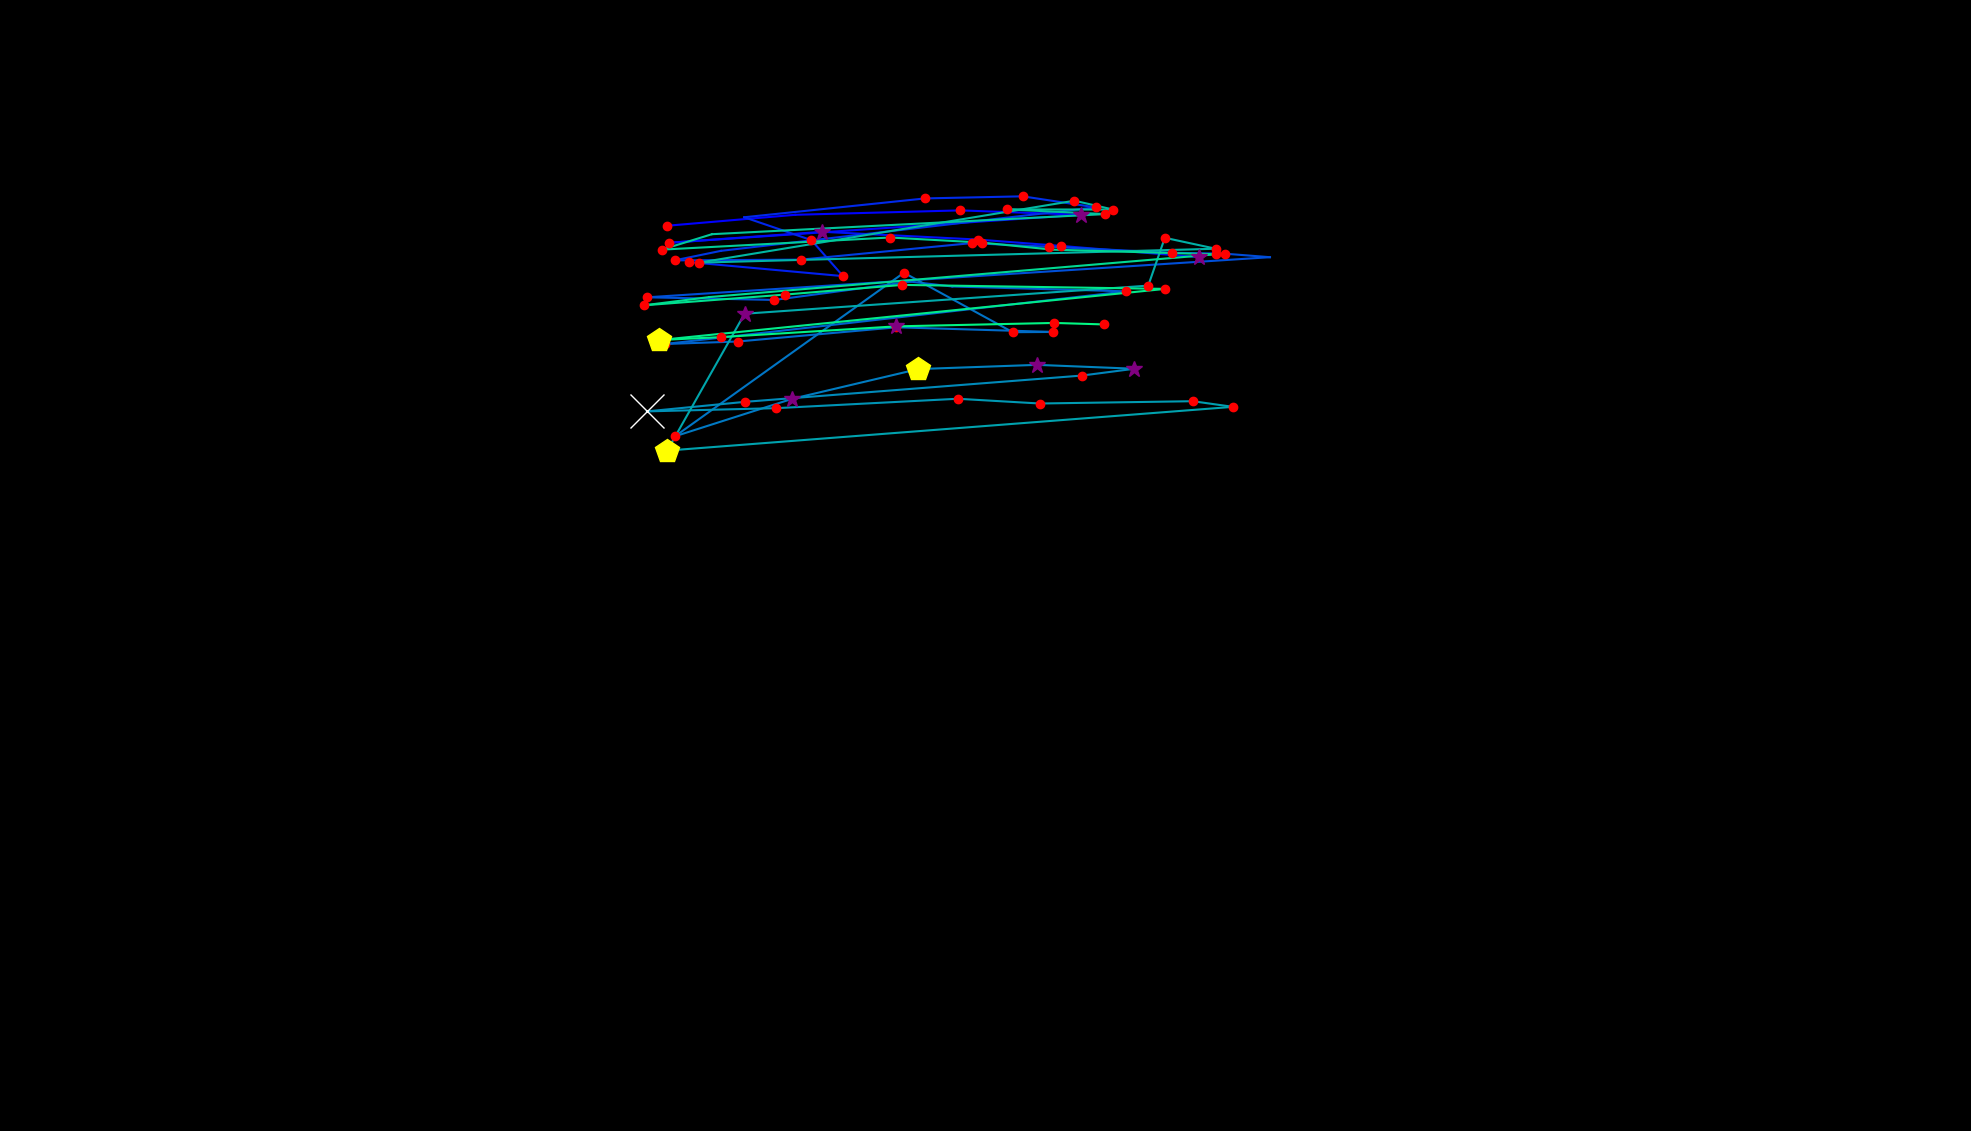

The data file committed next to this chart (first rows):
, fixation_id, timestamp, avg_gaze_x, avg_gaze_y, duration
0, 1.0, 626.7, 865.6, 1176, 216.9
1, 2.0, 891.8, 1033, 1190, 96.41
2, 3.0, 1338, 1247, 1196, 192.8
3, 4.0, 1555, 1403, 1190, 277.2
4, 5.0, 2049, 869.4, 1154, 120.5
5, 6.0, 2386, 1068, 1168, 397.7
6, 7.0, 2880, 1270, 1158, 120.5
7, 8.0, 3049, 1378, 1149, 156.7
8, 9.0, 3278, 1557, 1135, 349.5
9, 11.0, 4519, 894.9, 1128, 132.6
10, 12.0, 4736, 1095, 1110, 168.7
11, 13.0, 4929, 1054, 1157, 144.6
12, 14.0, 5098, 966.5, 1187, 108.5
13, 15.0, 5519, 1202, 1211, 132.6
14, 16.0, 5676, 1328, 1214, 120.5
15, 17.0, 5845, 1423, 1200, 120.5
16, 18.0, 6038, 936.3, 1143, 108.5
17, 19.0, 6170, 876, 1131, 132.6
18, 20.0, 6459, 1040, 1132, 180.8
19, 21.0, 6676, 1262, 1153, 204.9
20, 22.0, 6905, 1362, 1148, 192.8
21, 23.0, 7231, 1522, 1141, 120.5
22, 24.0, 7375, 1591, 1139, 168.7
23, 25.0, 7568, 1649, 1135, 108.5
24, 26.0, 7857, 840.5, 1083, 192.8
25, 27.0, 8315, 1006, 1079, 156.7
26, 28.0, 8532, 1183, 1103, 108.5
27, 29.0, 8689, 1237, 1097, 108.5
28, 30.0, 8882, 1463, 1090, 204.9
29, 31.0, 9279, 863.6, 1022, 180.8
30, 32.0, 9484, 957.9, 1025, 168.7
31, 33.0, 9737, 1164, 1044, 168.7
32, 34.0, 9930, 1367, 1038, 192.8
33, 35.0, 10147, 1315, 1037, 144.6
34, 36.0, 10316, 1174, 1115, 144.6
35, 37.0, 11039, 876.7, 902.3, 144.6
36, 38.0, 11316, 1029, 950.8, 313.3
37, 39.0, 11654, 1193, 989.5, 482
38, 40.0, 12196, 1347, 995, 301.3
39, 41.0, 12521, 1473, 989.9, 325.4
40, 42.0, 12967, 1405, 981.1, 120.5
41, 43.0, 13148, 968, 947, 144.6
42, 44.0, 13317, 840.2, 934.6, 735.1
43, 45.0, 14076, 1008, 938.8, 180.8
44, 46.0, 14401, 1244, 951, 132.6
45, 47.0, 14594, 1350, 944.8, 216.9
46, 48.0, 14835, 1549, 947.8, 156.7
47, 49.0, 15016, 1601, 940.5, 229
48, 50.0, 15329, 866.5, 883.6, 433.8
49, 51.0, 15823, 967, 1061, 349.5
50, 52.0, 16233, 1491, 1098, 204.9
51, 53.0, 16462, 1513, 1160, 192.8
52, 54.0, 16679, 1579, 1146, 192.8
53, 55.0, 16968, 907.8, 1128, 204.9
54, 56.0, 17318, 1395, 1208, 192.8
55, 57.0, 17534, 1446, 1197, 168.7
56, 58.0, 17727, 1308, 1197, 192.8
57, 59.0, 18161, 1435, 1191, 168.7
58, 60.0, 18414, 924.7, 1165, 108.5
59, 61.0, 18547, 859.6, 1145, 192.8
... 14 more rows
